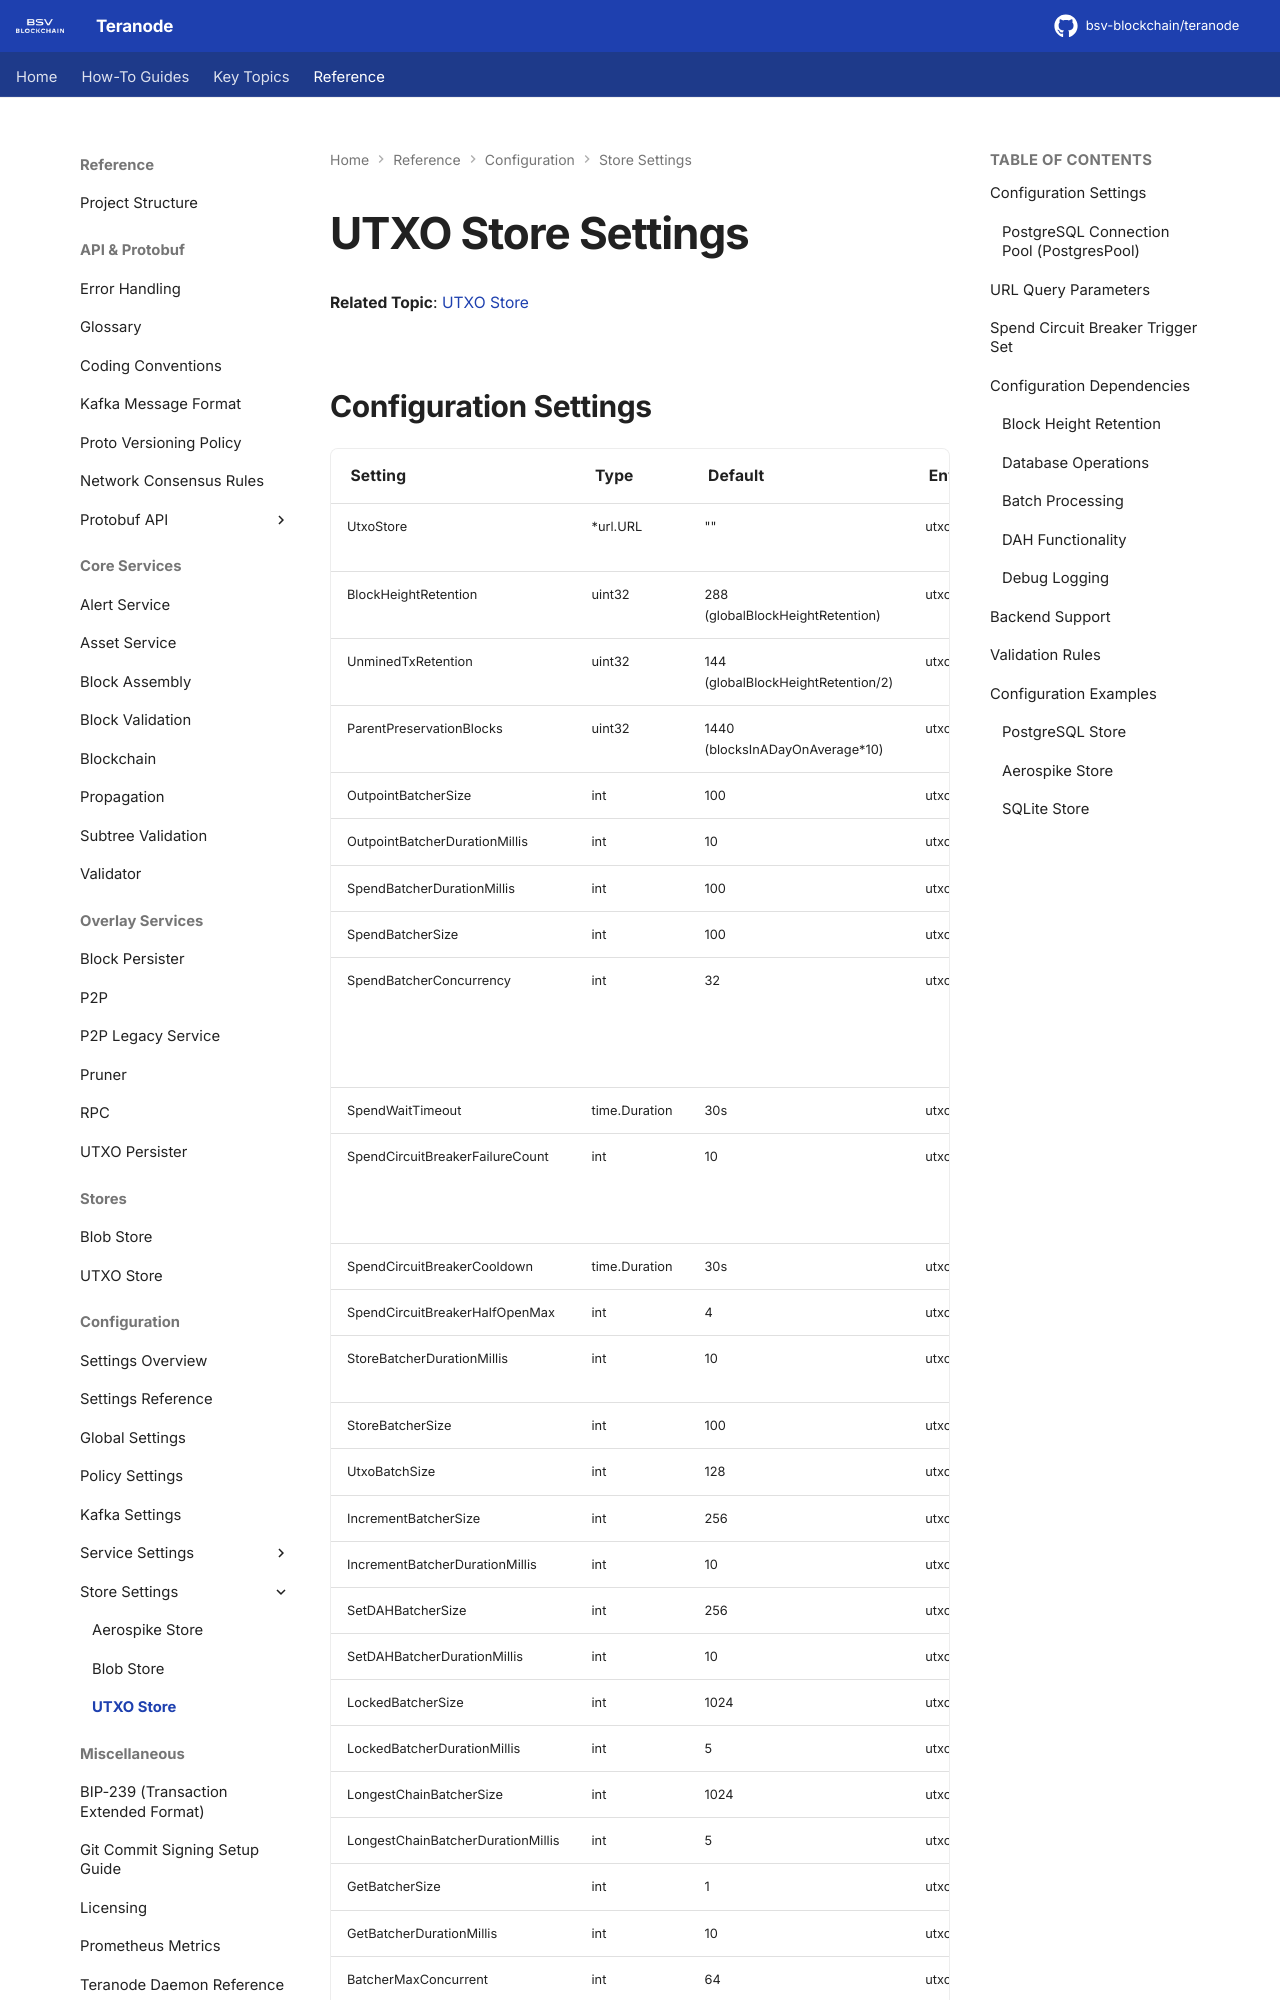

repository: bsv-blockchain/teranode · page: references/settings/stores/utxo_settings/index.html · generator: mkdocs

# UTXO Store Settings

**Related Topic**: [UTXO Store](../../../topics/stores/utxo.md)

## Configuration Settings

| Setting | Type | Default | Environment Variable | Usage |
|---------|------|---------|---------------------|-------|
| UtxoStore | *url.URL | "" | utxostore | **CRITICAL** - UTXO store backend URL |
| BlockHeightRetention | uint32 | 288 (globalBlockHeightRetention) | utxostore_blockHeightRetention | Block height retention period |
| UnminedTxRetention | uint32 | 144 (globalBlockHeightRetention/2) | utxostore_unminedTxRetention | Unmined transaction retention |
| ParentPreservationBlocks | uint32 | 1440 (blocksInADayOnAverage*10) | utxostore_parentPreservationBlocks | Parent preservation period |
| OutpointBatcherSize | int | 100 | utxostore_outpointBatcherSize | Outpoint operation batch size |
| OutpointBatcherDurationMillis | int | 10 | utxostore_outpointBatcherDurationMillis | Outpoint batch duration |
| SpendBatcherDurationMillis | int | 100 | utxostore_spendBatcherDurationMillis | Spend batch duration |
| SpendBatcherSize | int | 100 | utxostore_spendBatcherSize | Spend operation batch size |
| SpendBatcherConcurrency | int | 32 | utxostore_spendBatcherConcurrency | SQL per-transaction input-spend cap (`SpendBatcherSize` × this); also caps quick-validation concurrent transactions (`SpendBatcherSize` × this × 2) |
| SpendWaitTimeout | time.Duration | 30s | utxostore_spendWaitTimeout | Spend operation wait timeout |
| SpendCircuitBreakerFailureCount | int | 10 | utxostore_spendCircuitBreakerFailureCount | Circuit breaker failure threshold (infrastructure-level errors only — see "Spend Circuit Breaker Trigger Set" below) |
| SpendCircuitBreakerCooldown | time.Duration | 30s | utxostore_spendCircuitBreakerCooldown | Circuit breaker cooldown period |
| SpendCircuitBreakerHalfOpenMax | int | 4 | utxostore_spendCircuitBreakerHalfOpenMax | Circuit breaker half-open max |
| StoreBatcherDurationMillis | int | 10 | utxostore_storeBatcherDurationMillis | Store batch duration (SQL and Aerospike) |
| StoreBatcherSize | int | 100 | utxostore_storeBatcherSize | Store operation batch size |
| UtxoBatchSize | int | 128 | utxostore_utxoBatchSize | UTXO operation batch size |
| IncrementBatcherSize | int | 256 | utxostore_incrementBatcherSize | Increment operation batch size |
| IncrementBatcherDurationMillis | int | 10 | utxostore_incrementBatcherDurationMillis | Increment batch duration |
| SetDAHBatcherSize | int | 256 | utxostore_setDAHBatcherSize | DAH operation batch size |
| SetDAHBatcherDurationMillis | int | 10 | utxostore_setDAHBatcherDurationMillis | DAH batch duration |
| LockedBatcherSize | int | 1024 | utxostore_lockedBatcherSize | Locked operation batch size |
| LockedBatcherDurationMillis | int | 5 | utxostore_lockedBatcherDurationMillis | Locked batch duration |
| LongestChainBatcherSize
